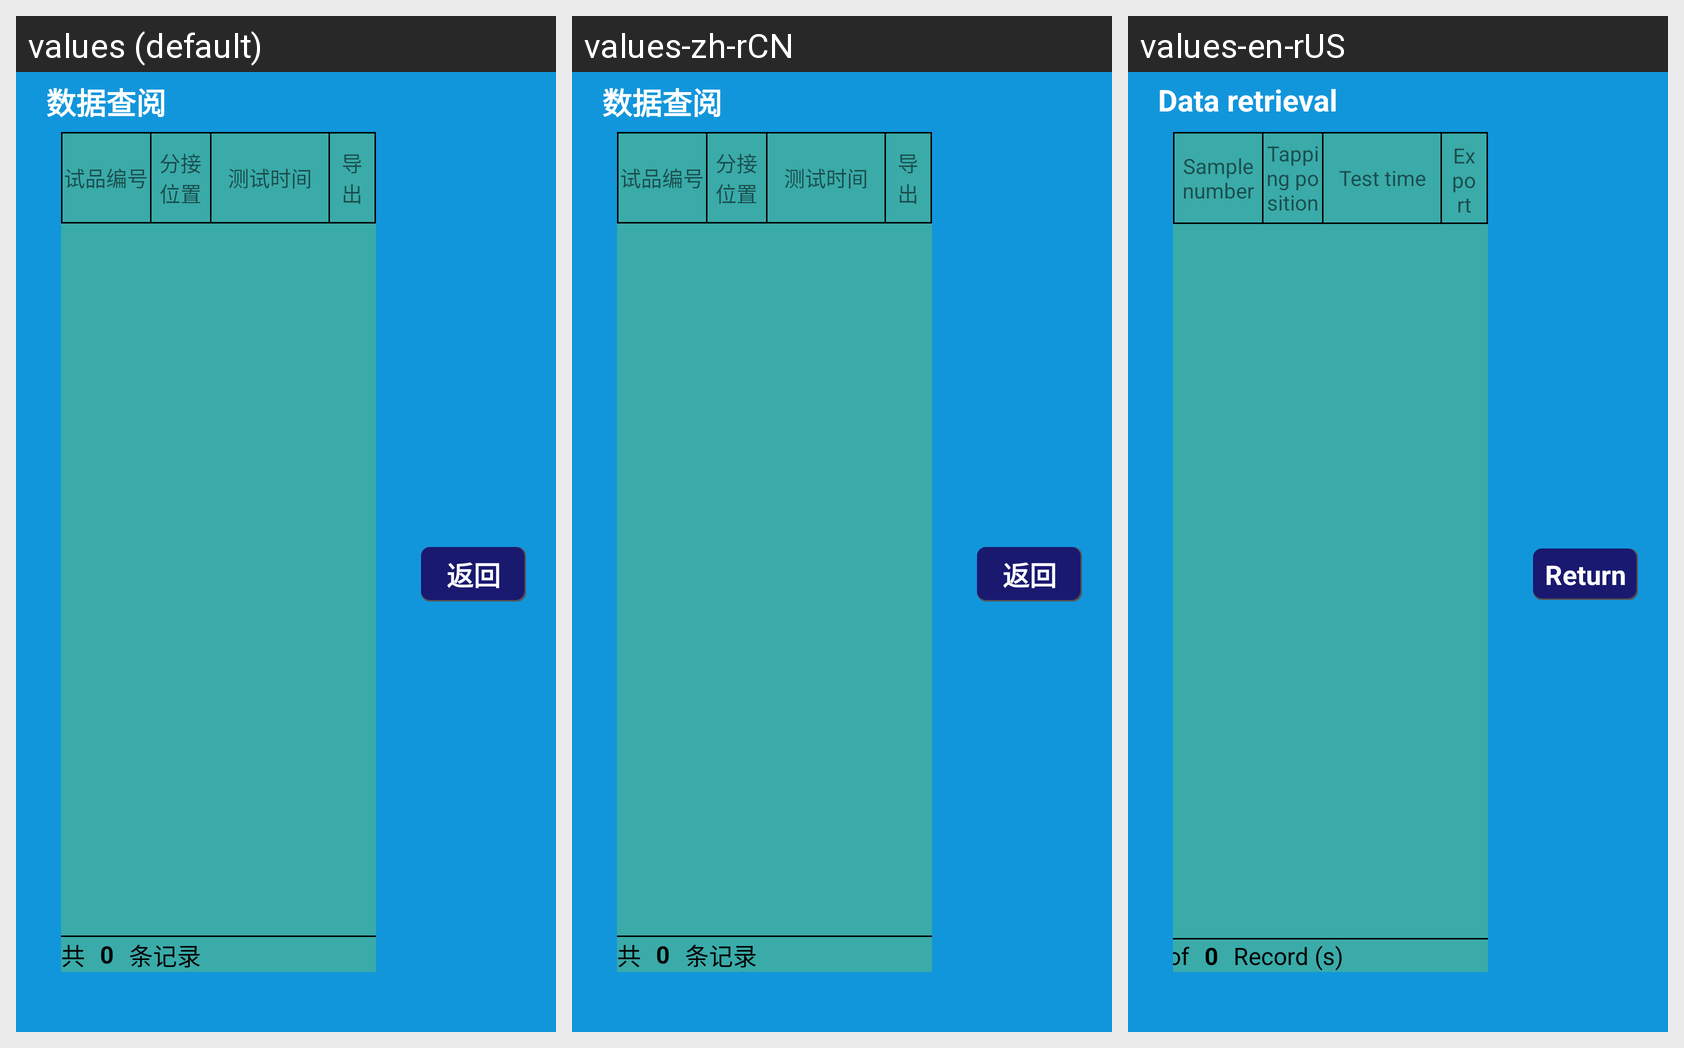

Locale-by-locale string values for the Android screen shown in this grid:
Android screen res/layout/activity_yz_sjcy.xml rendered under 3 locales, left to right: values (default), values-zh-rCN, values-en-rUS. Device: Nexus 5 (rendered at 1080×1920; each locale shown at half size, 540×960, under a caption strip naming it); theme Theme.YcAllBlueTooth2.
Strings drawn on this screen, with the default value and each locale's value (text and hints the layout hard-codes, and strings that could not be matched under every locale, appear in the picture but are not listed):

shujuchayue
  values: 数据查阅
  values-zh-rCN: 数据查阅
  values-en-rUS: Data retrieval

shipinbianhao
  values: 试品编号
  values-zh-rCN: 试品编号
  values-en-rUS: Sample number

fenjieweizhi
  values: 分接位置
  values-zh-rCN: 分接位置
  values-en-rUS: Tapping position

ceshishijian
  values: 测试时间
  values-zh-rCN: 测试时间
  values-en-rUS: Test time

daochu
  values: 导出
  values-zh-rCN: 导出
  values-en-rUS: Export

gong
  values: 共
  values-zh-rCN: 共
  values-en-rUS: of

tiaojilu
  values: 条记录
  values-zh-rCN: 条记录
  values-en-rUS: Record (s)

fanhui
  values: 返回
  values-zh-rCN: 返回
  values-en-rUS: Return
